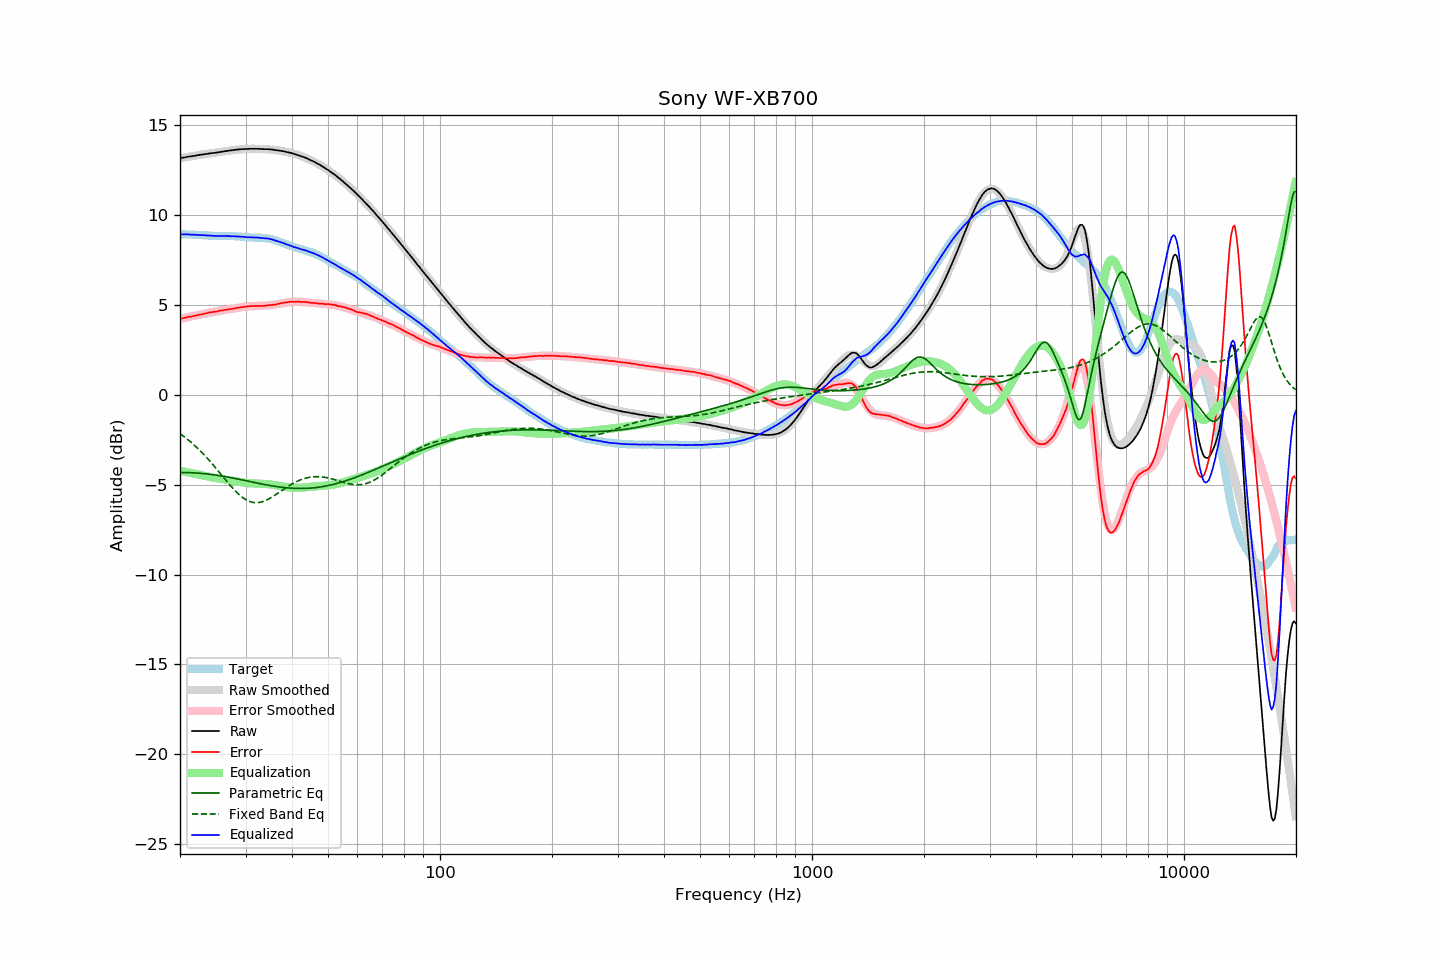

The data file committed next to this chart (first rows):
frequency, raw, error, smoothed, error_smoothed, equalization, parametric_eq, fixed_band_eq, equalized_raw, equalized_smoothed, target
20.00, 13.15, 4.23, 13.15, 4.23, -4.23, -4.33, -2.16, 8.92, 8.93, 8.93
20.20, 13.17, 4.25, 13.17, 4.25, -4.25, -4.32, -2.23, 8.93, 8.93, 8.92
20.40, 13.19, 4.27, 13.19, 4.26, -4.26, -4.33, -2.29, 8.93, 8.92, 8.92
20.61, 13.20, 4.28, 13.20, 4.28, -4.28, -4.33, -2.36, 8.92, 8.92, 8.92
20.81, 13.22, 4.31, 13.22, 4.30, -4.30, -4.33, -2.43, 8.92, 8.92, 8.91
21.02, 13.24, 4.33, 13.24, 4.32, -4.32, -4.33, -2.50, 8.92, 8.92, 8.91
21.23, 13.25, 4.34, 13.25, 4.34, -4.34, -4.33, -2.58, 8.91, 8.91, 8.91
21.44, 13.26, 4.34, 13.27, 4.36, -4.36, -4.34, -2.65, 8.90, 8.91, 8.92
21.66, 13.28, 4.37, 13.28, 4.38, -4.38, -4.34, -2.73, 8.91, 8.90, 8.91
21.87, 13.29, 4.38, 13.30, 4.39, -4.39, -4.35, -2.81, 8.90, 8.90, 8.91
22.09, 13.31, 4.41, 13.31, 4.41, -4.41, -4.35, -2.89, 8.90, 8.90, 8.90
22.31, 13.32, 4.43, 13.32, 4.43, -4.43, -4.36, -2.98, 8.89, 8.89, 8.90
22.54, 13.34, 4.46, 13.34, 4.45, -4.45, -4.36, -3.07, 8.89, 8.89, 8.88
22.76, 13.35, 4.47, 13.35, 4.47, -4.47, -4.37, -3.15, 8.88, 8.88, 8.88
22.99, 13.36, 4.48, 13.36, 4.49, -4.49, -4.38, -3.25, 8.87, 8.88, 8.88
23.22, 13.38, 4.51, 13.38, 4.51, -4.51, -4.39, -3.34, 8.88, 8.87, 8.87
23.45, 13.39, 4.52, 13.39, 4.52, -4.52, -4.40, -3.44, 8.87, 8.87, 8.87
23.69, 13.40, 4.54, 13.40, 4.54, -4.54, -4.41, -3.53, 8.86, 8.86, 8.86
23.92, 13.42, 4.57, 13.42, 4.56, -4.56, -4.42, -3.63, 8.86, 8.85, 8.85
24.16, 13.43, 4.59, 13.43, 4.58, -4.58, -4.43, -3.73, 8.85, 8.85, 8.85
24.40, 13.44, 4.60, 13.44, 4.60, -4.60, -4.44, -3.84, 8.85, 8.85, 8.84
24.65, 13.45, 4.61, 13.45, 4.61, -4.61, -4.45, -3.94, 8.84, 8.84, 8.84
24.89, 13.46, 4.62, 13.47, 4.63, -4.63, -4.46, -4.05, 8.83, 8.84, 8.84
25.14, 13.47, 4.63, 13.48, 4.64, -4.64, -4.48, -4.16, 8.83, 8.83, 8.84
25.39, 13.49, 4.66, 13.49, 4.66, -4.66, -4.49, -4.26, 8.83, 8.83, 8.83
25.65, 13.50, 4.68, 13.51, 4.68, -4.68, -4.51, -4.37, 8.83, 8.83, 8.83
25.91, 13.52, 4.70, 13.52, 4.69, -4.69, -4.52, -4.48, 8.83, 8.83, 8.82
26.16, 13.53, 4.70, 13.53, 4.70, -4.70, -4.54, -4.59, 8.83, 8.83, 8.83
26.43, 13.55, 4.72, 13.55, 4.72, -4.72, -4.55, -4.70, 8.83, 8.83, 8.83
26.69, 13.56, 4.73, 13.56, 4.73, -4.73, -4.57, -4.81, 8.83, 8.83, 8.83
26.96, 13.57, 4.75, 13.57, 4.75, -4.75, -4.58, -4.91, 8.82, 8.82, 8.82
27.23, 13.59, 4.77, 13.59, 4.76, -4.76, -4.60, -5.02, 8.83, 8.82, 8.82
27.50, 13.59, 4.77, 13.60, 4.78, -4.78, -4.62, -5.12, 8.81, 8.82, 8.82
27.77, 13.61, 4.78, 13.61, 4.79, -4.79, -4.63, -5.22, 8.82, 8.82, 8.83
28.05, 13.62, 4.81, 13.62, 4.81, -4.81, -4.65, -5.31, 8.81, 8.81, 8.81
28.33, 13.63, 4.82, 13.63, 4.82, -4.82, -4.67, -5.41, 8.81, 8.81, 8.81
28.62, 13.64, 4.84, 13.64, 4.84, -4.84, -4.69, -5.49, 8.80, 8.80, 8.80
28.90, 13.65, 4.85, 13.65, 4.85, -4.85, -4.71, -5.57, 8.80, 8.80, 8.81
29.19, 13.66, 4.87, 13.66, 4.87, -4.87, -4.73, -5.65, 8.80, 8.79, 8.79
29.48, 13.66, 4.88, 13.66, 4.88, -4.88, -4.74, -5.72, 8.78, 8.78, 8.78
29.78, 13.67, 4.89, 13.67, 4.89, -4.89, -4.76, -5.78, 8.78, 8.78, 8.78
30.08, 13.67, 4.90, 13.67, 4.90, -4.90, -4.78, -5.84, 8.77, 8.77, 8.77
30.38, 13.67, 4.91, 13.68, 4.91, -4.91, -4.80, -5.89, 8.76, 8.77, 8.76
30.68, 13.68, 4.93, 13.68, 4.92, -4.92, -4.82, -5.93, 8.76, 8.76, 8.76
30.99, 13.68, 4.93, 13.68, 4.92, -4.92, -4.84, -5.96, 8.76, 8.76, 8.75
31.30, 13.68, 4.93, 13.68, 4.93, -4.93, -4.86, -5.98, 8.75, 8.75, 8.75
31.61, 13.68, 4.94, 13.68, 4.93, -4.93, -4.88, -6.00, 8.75, 8.75, 8.74
31.93, 13.68, 4.94, 13.68, 4.94, -4.94, -4.89, -6.00, 8.75, 8.74, 8.74
32.24, 13.68, 4.94, 13.68, 4.94, -4.94, -4.91, -6.00, 8.74, 8.74, 8.74
32.57, 13.68, 4.95, 13.68, 4.94, -4.94, -4.93, -5.99, 8.74, 8.74, 8.73
32.89, 13.67, 4.94, 13.68, 4.95, -4.95, -4.95, -5.98, 8.73, 8.73, 8.73
33.22, 13.67, 4.94, 13.67, 4.95, -4.95, -4.97, -5.96, 8.72, 8.72, 8.73
33.55, 13.66, 4.94, 13.67, 4.95, -4.95, -4.98, -5.93, 8.71, 8.72, 8.72
33.89, 13.66, 4.95, 13.67, 4.96, -4.96, -5.00, -5.89, 8.70, 8.71, 8.71
34.23, 13.66, 4.97, 13.66, 4.96, -4.96, -5.02, -5.85, 8.70, 8.69, 8.69
34.57, 13.66, 4.97, 13.65, 4.97, -4.97, -5.03, -5.81, 8.69, 8.68, 8.69
34.92, 13.65, 4.99, 13.65, 4.98, -4.98, -5.05, -5.76, 8.67, 8.66, 8.66
35.27, 13.64, 4.99, 13.64, 5.00, -5.00, -5.06, -5.70, 8.65, 8.64, 8.65
35.62, 13.63, 5.01, 13.63, 5.01, -5.01, -5.08, -5.65, 8.62, 8.62, 8.62
35.97, 13.61, 5.01, 13.62, 5.02, -5.02, -5.09, -5.59, 8.59, 8.59, 8.60
... 635 more rows
